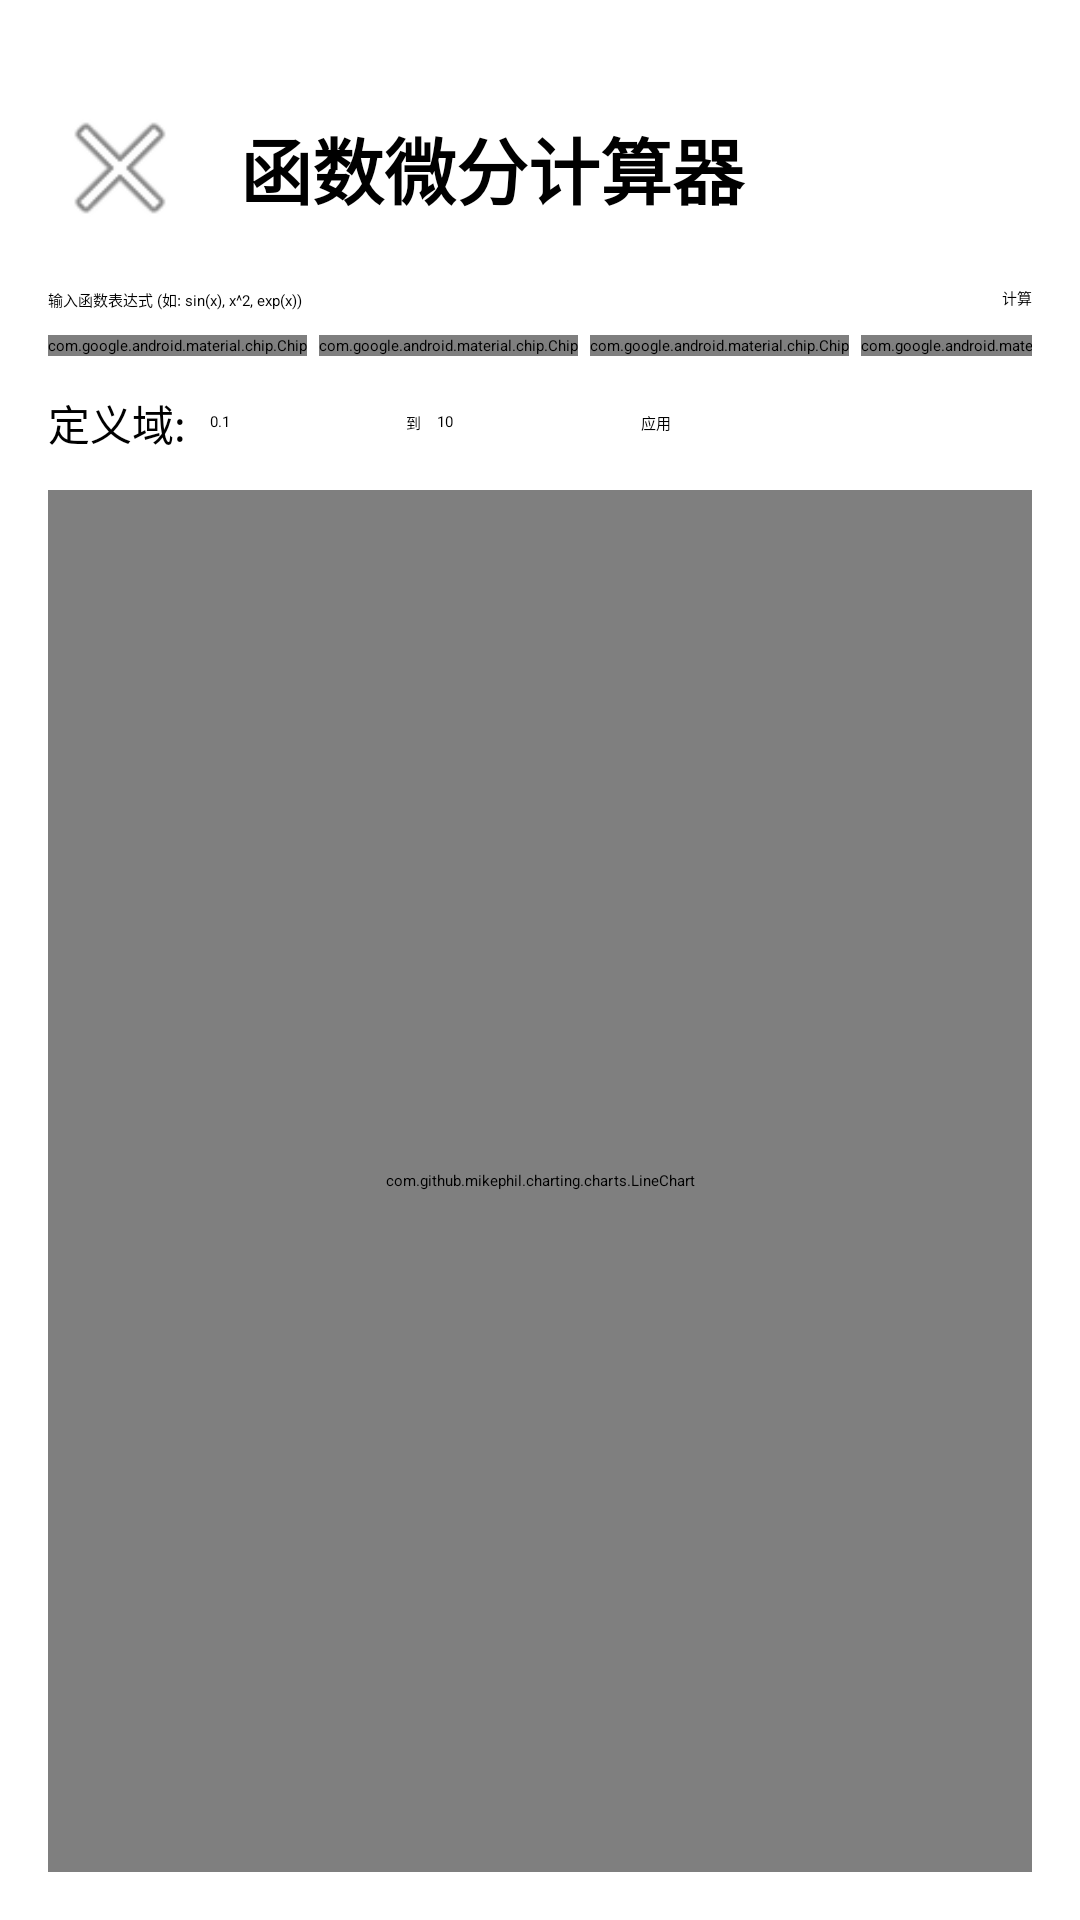

This screen was rendered from an Android layout file. Write that file and the resources it references.
<!-- AndroidManifest.xml: application theme Theme.AndroidInterview -->
<!-- res/layout/activity_function_derivative.xml -->
<?xml version="1.0" encoding="utf-8"?>
<androidx.constraintlayout.widget.ConstraintLayout xmlns:android="http://schemas.android.com/apk/res/android"
    xmlns:app="http://schemas.android.com/apk/res-auto"
    xmlns:tools="http://schemas.android.com/tools"
    android:layout_width="match_parent"
    android:layout_height="match_parent"
    android:padding="16dp"
    tools:context=".FunctionDerivativeActivity">

    <LinearLayout
        android:id="@+id/llHeader"
        android:layout_width="0dp"
        android:layout_height="wrap_content"
        android:orientation="horizontal"
        android:gravity="center_vertical"
        android:layout_marginTop="16dp"
        app:layout_constraintTop_toTopOf="parent"
        app:layout_constraintStart_toStartOf="parent"
        app:layout_constraintEnd_toEndOf="parent">

        <ImageButton
            android:id="@+id/btnBack"
            android:layout_width="48dp"
            android:layout_height="48dp"
            android:src="@android:drawable/ic_menu_close_clear_cancel"
            android:background="?android:attr/selectableItemBackground"
            android:contentDescription="返回主页"
            android:layout_marginEnd="16dp" />

        <TextView
            android:id="@+id/tvTitle"
            android:layout_width="0dp"
            android:layout_height="wrap_content"
            android:text="函数微分计算器"
            android:textSize="24sp"
            android:textStyle="bold"
            android:layout_weight="1" />

    </LinearLayout>

    <EditText
        android:id="@+id/etFunctionInput"
        android:layout_width="0dp"
        android:layout_height="wrap_content"
        android:layout_marginTop="16dp"
        android:hint="输入函数表达式 (如: sin(x), x^2, exp(x))"
        android:inputType="text"
        app:layout_constraintEnd_toStartOf="@+id/btnCalculate"
        app:layout_constraintStart_toStartOf="parent"
        app:layout_constraintTop_toBottomOf="@id/llHeader" />

    <Button
        android:id="@+id/btnCalculate"
        android:layout_width="wrap_content"
        android:layout_height="wrap_content"
        android:layout_marginStart="8dp"
        android:text="计算"
        app:layout_constraintBaseline_toBaselineOf="@id/etFunctionInput"
        app:layout_constraintEnd_toEndOf="parent"
        app:layout_constraintStart_toEndOf="@id/etFunctionInput" />

    
    <HorizontalScrollView
        android:id="@+id/hsvExamples"
        android:layout_width="0dp"
        android:layout_height="wrap_content"
        android:layout_marginTop="8dp"
        android:scrollbars="none"
        app:layout_constraintEnd_toEndOf="parent"
        app:layout_constraintStart_toStartOf="parent"
        app:layout_constraintTop_toBottomOf="@id/etFunctionInput">

        <LinearLayout
            android:layout_width="wrap_content"
            android:layout_height="wrap_content"
            android:orientation="horizontal">

            <com.google.android.material.chip.Chip
                android:id="@+id/chipExample1"
                android:layout_width="wrap_content"
                android:layout_height="wrap_content"
                android:layout_marginEnd="4dp"
                android:text="sin(x)" />

            <com.google.android.material.chip.Chip
                android:id="@+id/chipExample2"
                android:layout_width="wrap_content"
                android:layout_height="wrap_content"
                android:layout_marginEnd="4dp"
                android:text="x^2 + 2*x" />

            <com.google.android.material.chip.Chip
                android:id="@+id/chipExample3"
                android:layout_width="wrap_content"
                android:layout_height="wrap_content"
                android:layout_marginEnd="4dp"
                android:text="log(x)" />

            <com.google.android.material.chip.Chip
                android:id="@+id/chipExample4"
                android:layout_width="wrap_content"
                android:layout_height="wrap_content"
                android:layout_marginEnd="4dp"
                android:text="exp(x)" />

            <com.google.android.material.chip.Chip
                android:id="@+id/chipExample5"
                android:layout_width="wrap_content"
                android:layout_height="wrap_content"
                android:layout_marginEnd="4dp"
                android:text="cos(x) * x" />

        </LinearLayout>
    </HorizontalScrollView>

    
    <LinearLayout
        android:id="@+id/llDomainSettings"
        android:layout_width="0dp"
        android:layout_height="wrap_content"
        android:layout_marginTop="12dp"
        android:orientation="horizontal"
        android:gravity="center_vertical"
        app:layout_constraintEnd_toEndOf="parent"
        app:layout_constraintStart_toStartOf="parent"
        app:layout_constraintTop_toBottomOf="@id/hsvExamples">

        <TextView
            android:layout_width="wrap_content"
            android:layout_height="wrap_content"
            android:text="定义域:"
            android:textSize="14sp"
            android:layout_marginEnd="8dp" />

        <EditText
            android:id="@+id/etXMin"
            android:layout_width="60dp"
            android:layout_height="wrap_content"
            android:hint="X最小"
            android:inputType="numberDecimal|numberSigned"
            android:text="0.1" />

        <TextView
            android:layout_width="wrap_content"
            android:layout_height="wrap_content"
            android:text=" 到 "
            android:layout_marginStart="4dp"
            android:layout_marginEnd="4dp" />

        <EditText
            android:id="@+id/etXMax"
            android:layout_width="60dp"
            android:layout_height="wrap_content"
            android:hint="X最大"
            android:inputType="numberDecimal|numberSigned"
            android:text="10" />

        <Button
            android:id="@+id/btnApplyDomain"
            android:layout_width="wrap_content"
            android:layout_height="wrap_content"
            android:layout_marginStart="8dp"
            android:text="应用"
            style="?attr/materialButtonOutlinedStyle" />

    </LinearLayout>

    
    <LinearLayout
        android:id="@+id/llResults"
        android:layout_width="0dp"
        android:layout_height="wrap_content"
        android:layout_marginTop="12dp"
        android:orientation="vertical"
        android:visibility="gone"
        app:layout_constraintEnd_toEndOf="parent"
        app:layout_constraintStart_toStartOf="parent"
        app:layout_constraintTop_toBottomOf="@id/llDomainSettings">

        <TextView
            android:id="@+id/tvOriginalFunction"
            android:layout_width="match_parent"
            android:layout_height="wrap_content"
            android:background="#e3f2fd"
            android:padding="8dp"
            android:text="原函数: "
            android:textSize="14sp"
            android:textStyle="bold" />

        <TextView
            android:id="@+id/tvDerivativeFunction"
            android:layout_width="match_parent"
            android:layout_height="wrap_content"
            android:layout_marginTop="4dp"
            android:background="#fff3e0"
            android:padding="8dp"
            android:text="微分函数: "
            android:textSize="14sp"
            android:textStyle="bold" />

        
        <LinearLayout
            android:id="@+id/llDisplayControls"
            android:layout_width="match_parent"
            android:layout_height="wrap_content"
            android:layout_marginTop="8dp"
            android:orientation="horizontal"
            android:gravity="center_vertical">

            <TextView
                android:layout_width="wrap_content"
                android:layout_height="wrap_content"
                android:text="显示:"
                android:textSize="14sp"
                android:layout_marginEnd="8dp" />

            <com.google.android.material.chip.ChipGroup
                android:id="@+id/chipGroupDisplay"
                android:layout_width="0dp"
                android:layout_height="wrap_content"
                android:layout_weight="1"
                app:singleSelection="false"
                app:selectionRequired="false">

                <com.google.android.material.chip.Chip
                    android:id="@+id/chipShowOriginal"
                    android:layout_width="wrap_content"
                    android:layout_height="wrap_content"
                    android:text="原函数"
                    android:checkable="true"
                    android:checked="true" />

                <com.google.android.material.chip.Chip
                    android:id="@+id/chipShowDerivative"
                    android:layout_width="wrap_content"
                    android:layout_height="wrap_content"
                    android:text="微分函数"
                    android:checkable="true"
                    android:checked="true" />

            </com.google.android.material.chip.ChipGroup>

            <Button
                android:id="@+id/btnUpdateChart"
                android:layout_width="wrap_content"
                android:layout_height="wrap_content"
                android:layout_marginStart="8dp"
                android:text="更新图表"
                style="?attr/materialButtonOutlinedStyle" />

        </LinearLayout>

    </LinearLayout>

    
    <com.github.mikephil.charting.charts.LineChart
        android:id="@+id/chart"
        android:layout_width="0dp"
        android:layout_height="0dp"
        android:layout_marginTop="12dp"
        app:layout_constraintBottom_toBottomOf="parent"
        app:layout_constraintEnd_toEndOf="parent"
        app:layout_constraintStart_toStartOf="parent"
        app:layout_constraintTop_toBottomOf="@id/llResults" />

</androidx.constraintlayout.widget.ConstraintLayout>
<!-- resources referenced by this layout -->
<resources>
  <style name="Theme.AndroidInterview" parent="Theme.MaterialComponents.DayNight.NoActionBar">
          <item name="colorPrimary">@color/purple_500</item>
          <item name="colorPrimaryVariant">@color/purple_700</item>
          <item name="colorOnPrimary">@color/white</item>
          <item name="colorSecondary">@color/teal_200</item>
          <item name="colorSecondaryVariant">@color/teal_700</item>
          <item name="colorOnSecondary">@color/black</item>
          <item name="android:statusBarColor" tools:targetApi="l">@color/purple_700</item>
      </style>
  <!-- not gathered from this repository: default colours our renderer supplied (Android Studio template values) -->
  <color name="purple_500">#FF6200EE</color>
  <color name="purple_700">#FF3700B3</color>
  <color name="teal_200">#FF03DAC5</color>
  <color name="teal_700">#FF018786</color>
  <color name="black">#FF000000</color>
  <color name="white">#FFFFFFFF</color>
</resources>
